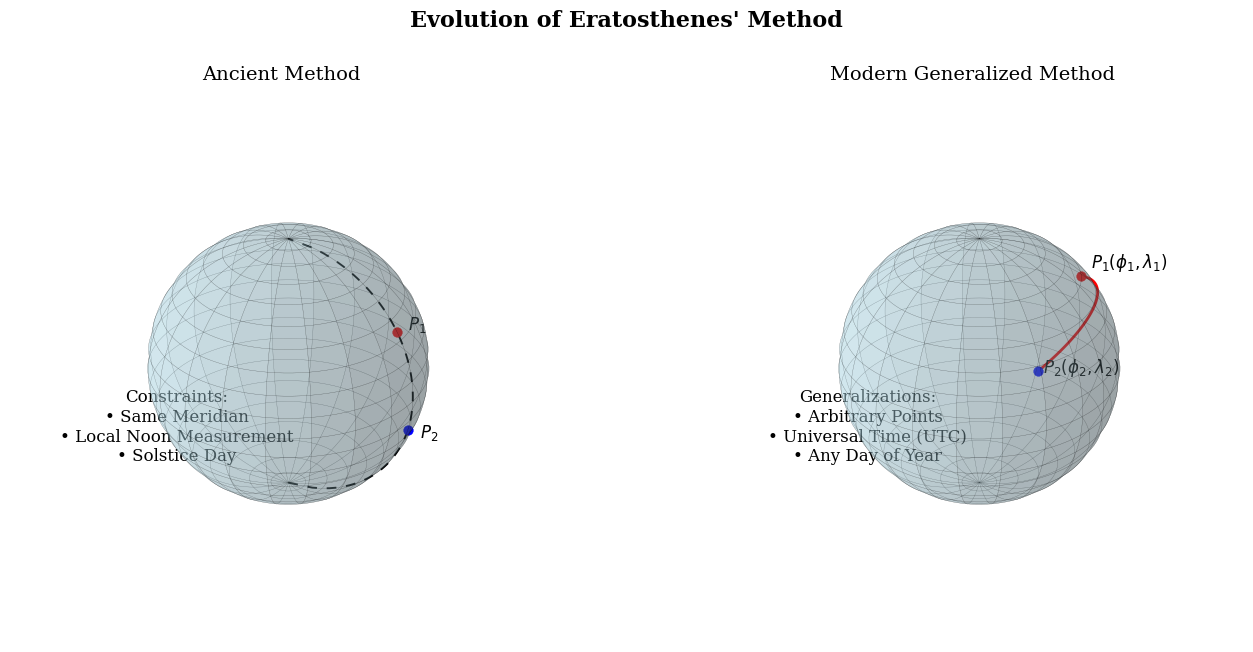

Recreate this plot in Python.
import matplotlib.pyplot as plt
import matplotlib.patches as patches
import numpy as np

# --- Setup for Professional Publication Quality ---
plt.style.use('seaborn-v0_8-paper')
plt.rcParams['font.family'] = 'serif'
plt.rcParams['font.size'] = 12

# --- Figure and Axis Setup (1 row, 2 columns) ---
fig, (ax1, ax2) = plt.subplots(1, 2, figsize=(14, 7), subplot_kw={'projection': '3d'})
fig.suptitle("Evolution of Eratosthenes' Method", fontsize=16, weight='bold')

# --- Function to draw a sphere ---
def draw_sphere(ax, title):
    u = np.linspace(0, 2 * np.pi, 100)
    v = np.linspace(0, np.pi, 100)
    x = 1 * np.outer(np.cos(u), np.sin(v))
    y = 1 * np.outer(np.sin(u), np.sin(v))
    z = 1 * np.outer(np.ones(np.size(u)), np.cos(v))
    ax.plot_surface(x, y, z, color='lightblue', alpha=0.3, rstride=5, cstride=5, edgecolor='k', linewidth=0.2)
    ax.set_title(title, fontsize=14, pad=15)
    ax.set_box_aspect([1,1,1]) # Aspect ratio is 1:1:1
    ax.axis('off')

# --- SUBPLOT 1: Ancient Method ---
draw_sphere(ax1, "Ancient Method")
# Draw meridian line
z_meridian = np.linspace(-1, 1, 100)
x_meridian = np.sqrt(1 - z_meridian**2)
y_meridian = np.zeros_like(z_meridian)
ax1.plot(x_meridian, y_meridian, z_meridian, 'k--', dashes=(5,5))
# Points on the same meridian
p1_ancient = (np.cos(np.pi/6), 0, np.sin(np.pi/6))
p2_ancient = (np.cos(-np.pi/12), 0, np.sin(-np.pi/12))
ax1.scatter(*p1_ancient, color='red', s=50, label='$P_1$ (Alexandria)')
ax1.scatter(*p2_ancient, color='blue', s=50, label='$P_2$ (Syene)')
ax1.text(p1_ancient[0]*1.1, p1_ancient[1], p1_ancient[2]*1.1, "$P_1$")
ax1.text(p2_ancient[0]*1.1, p2_ancient[1], p2_ancient[2]*1.1, "$P_2$")
ax1.text(0, -1.5, 0, "Constraints:\n• Same Meridian\n• Local Noon Measurement\n• Solstice Day", ha='center')

# --- SUBPLOT 2: Modern Method ---
draw_sphere(ax2, "Modern Generalized Method")
# Arbitrary points
phi1, lam1 = np.pi/4, np.pi/6
p1_modern = (np.cos(phi1)*np.cos(lam1), np.cos(phi1)*np.sin(lam1), np.sin(phi1))
phi2, lam2 = -np.pi/6, np.pi/2
p2_modern = (np.cos(phi2)*np.cos(lam2), np.cos(phi2)*np.sin(lam2), np.sin(phi2))
ax2.scatter(*p1_modern, color='red', s=50)
ax2.scatter(*p2_modern, color='blue', s=50)
ax2.text(p1_modern[0]*1.1, p1_modern[1]*1.1, p1_modern[2]*1.1, "$P_1(\\phi_1, \\lambda_1)$")
ax2.text(p2_modern[0]*1.1, p2_modern[1]*1.1, p2_modern[2]*1.1, "$P_2(\\phi_2, \\lambda_2)$")
# Great circle path
v1 = np.array(p1_modern)
v2 = np.array(p2_modern)
v3 = np.cross(v1, v2)
v3 /= np.linalg.norm(v3)
v4 = np.cross(v3, v1)
t = np.linspace(0, np.arccos(np.dot(v1, v2)), 100)
arc = np.array([v1*np.cos(ti) + v4*np.sin(ti) for ti in t])
ax2.plot(arc[:,0], arc[:,1], arc[:,2], 'r-', linewidth=2, label='Great-Circle Path')
ax2.text(0, -1.5, 0, "Generalizations:\n• Arbitrary Points\n• Universal Time (UTC)\n• Any Day of Year", ha='center')


# --- Final Touches ---
plt.tight_layout(rect=[0, 0.05, 1, 0.95])
plt.savefig("figure_7_ancient_vs_modern.png", dpi=300)
plt.show()